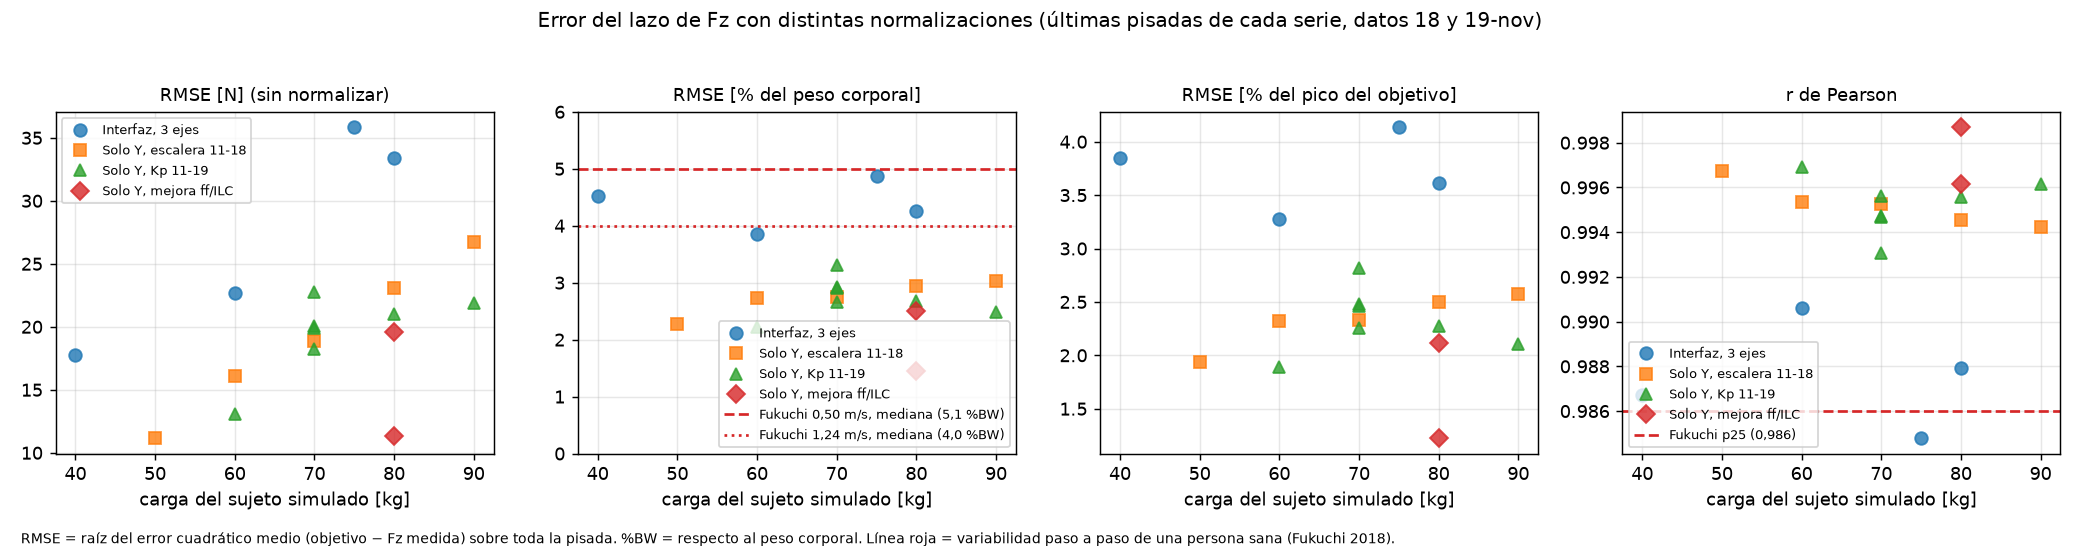

Source data for this figure (header and first rows):
serie, tipo, kg, pisada, RMSE_N, pct_BW, pct_pico, pct_rango, pct_media, pct_DE, r
interfaz 3 ejes 40 kg 111244, interfaz_3ejes_t170, 40, 1, 30.72, 7.83, 6.647, 6.863, 9.403, 27.66, 0.9619
interfaz 3 ejes 40 kg 111244, interfaz_3ejes_t170, 40, 2, 23.82, 6.071, 5.154, 5.321, 7.287, 21.62, 0.9765
interfaz 3 ejes 40 kg 111244, interfaz_3ejes_t170, 40, 3, 19.84, 5.056, 4.292, 4.431, 6.084, 17.91, 0.9838
interfaz 3 ejes 40 kg 111244, interfaz_3ejes_t170, 40, 4, 17.76, 4.527, 3.843, 3.968, 5.427, 16.24, 0.9867
interfaz 3 ejes 40 kg 111244, interfaz_3ejes_t170, 40, 5, 17.25, 4.395, 3.731, 3.852, 5.286, 15.59, 0.9878
interfaz 3 ejes 60 kg 112242, interfaz_3ejes_t170, 60, 1, 45.46, 7.723, 6.557, 6.769, 9.256, 27.72, 0.9625
interfaz 3 ejes 60 kg 112242, interfaz_3ejes_t170, 60, 2, 31.88, 5.417, 4.598, 4.748, 6.53, 19.12, 0.9818
interfaz 3 ejes 60 kg 112242, interfaz_3ejes_t170, 60, 3, 25.07, 4.26, 3.617, 3.734, 5.123, 15.1, 0.9886
interfaz 3 ejes 60 kg 112242, interfaz_3ejes_t170, 60, 4, 22.68, 3.854, 3.272, 3.378, 4.637, 13.66, 0.9907
interfaz 3 ejes 60 kg 112242, interfaz_3ejes_t170, 60, 5, 22.47, 3.817, 3.24, 3.345, 4.564, 13.69, 0.9906
interfaz 3 ejes 75 kg 112547, interfaz_3ejes_t170, 75, 1, 77.22, 10.5, 8.911, 9.2, 12.56, 37.8, 0.9333
interfaz 3 ejes 75 kg 112547, interfaz_3ejes_t170, 75, 2, 52.56, 7.144, 6.065, 6.262, 8.582, 25.59, 0.9677
interfaz 3 ejes 75 kg 112547, interfaz_3ejes_t170, 75, 3, 40.99, 5.571, 4.73, 4.883, 6.713, 19.77, 0.9803
interfaz 3 ejes 75 kg 112547, interfaz_3ejes_t170, 75, 4, 35.83, 4.87, 4.135, 4.269, 5.839, 17.42, 0.9848
interfaz 3 ejes 75 kg 112547, interfaz_3ejes_t170, 75, 5, 34.34, 4.667, 3.963, 4.091, 5.602, 16.62, 0.9862
interfaz 3 ejes 80 kg 113006, interfaz_3ejes_t170, 80, 1, 80.75, 10.29, 8.735, 9.018, 12.36, 36.99, 0.9364
interfaz 3 ejes 80 kg 113006, interfaz_3ejes_t170, 80, 2, 55.03, 7.013, 5.954, 6.147, 8.388, 25.09, 0.9691
interfaz 3 ejes 80 kg 113006, interfaz_3ejes_t170, 80, 3, 42.54, 5.42, 4.602, 4.751, 6.488, 19.39, 0.9811
interfaz 3 ejes 80 kg 113006, interfaz_3ejes_t170, 80, 4, 37.52, 4.781, 4.059, 4.191, 5.715, 17.1, 0.9853
interfaz 3 ejes 80 kg 113006, interfaz_3ejes_t170, 80, 5, 35.62, 4.539, 3.854, 3.979, 5.447, 16.22, 0.9868
interfaz 3 ejes 80 kg 113006, interfaz_3ejes_t170, 80, 6, 34.6, 4.409, 3.743, 3.865, 5.269, 15.87, 0.9874
interfaz 3 ejes 80 kg 113006, interfaz_3ejes_t170, 80, 7, 34.31, 4.371, 3.711, 3.832, 5.239, 15.68, 0.9877
interfaz 3 ejes 80 kg 113006, interfaz_3ejes_t170, 80, 8, 33.83, 4.311, 3.66, 3.779, 5.15, 15.55, 0.9879
interfaz 3 ejes 80 kg 113006, interfaz_3ejes_t170, 80, 9, 33.44, 4.261, 3.617, 3.735, 5.115, 15.14, 0.9885
interfaz 3 ejes 80 kg 113006, interfaz_3ejes_t170, 80, 10, 33.38, 4.253, 3.611, 3.728, 5.084, 15.5, 0.9879
interfaz 3 ejes 80 kg t174 113607, interfaz_3ejes_t174, 80, 1, 80.91, 10.31, 8.753, 9.037, 12.42, 36.62, 0.9372
interfaz 3 ejes 80 kg t174 113607, interfaz_3ejes_t174, 80, 2, 54.99, 7.007, 5.949, 6.142, 8.42, 25.1, 0.9690
interfaz 3 ejes 80 kg t174 113607, interfaz_3ejes_t174, 80, 3, 42.05, 5.358, 4.549, 4.696, 6.424, 19.29, 0.9813
interfaz 3 ejes 80 kg t174 113607, interfaz_3ejes_t174, 80, 4, 36.06, 4.595, 3.901, 4.028, 5.521, 16.43, 0.9865
interfaz 3 ejes 80 kg t174 113607, interfaz_3ejes_t174, 80, 5, 33.75, 4.3, 3.651, 3.769, 5.175, 15.32, 0.9883
interfaz 3 ejes 80 kg t174 113607, interfaz_3ejes_t174, 80, 6, 32.81, 4.181, 3.549, 3.664, 5.022, 14.87, 0.9890
solo Y base 80 kg 114714, soloY_mejora, 80, 1, 75.69, 9.645, 8.188, 8.454, 11.58, 34.35, 0.9403
solo Y base 80 kg 114714, soloY_mejora, 80, 2, 39.62, 5.048, 4.286, 4.425, 6.059, 17.98, 0.9845
solo Y base 80 kg 114714, soloY_mejora, 80, 3, 28.61, 3.646, 3.095, 3.196, 4.376, 12.99, 0.9916
solo Y base 80 kg 114714, soloY_mejora, 80, 4, 23.05, 2.937, 2.494, 2.575, 3.526, 10.46, 0.9946
solo Y base 80 kg 114714, soloY_mejora, 80, 5, 21.04, 2.68, 2.276, 2.349, 3.217, 9.547, 0.9955
solo Y base 80 kg 114714, soloY_mejora, 80, 6, 19.59, 2.496, 2.119, 2.188, 2.996, 8.89, 0.9961
solo Y base 80 kg 114714, soloY_mejora, 80, 7, 19.06, 2.429, 2.062, 2.129, 2.916, 8.652, 0.9963
solo Y base 80 kg 114714, soloY_mejora, 80, 8, 19.82, 2.525, 2.144, 2.213, 3.031, 8.994, 0.9961
solo Y ff0.7+30ms 80 kg 114846, soloY_mejora, 80, 1, 25.33, 3.228, 2.74, 2.829, 3.874, 11.5, 0.9937
solo Y ff0.7+30ms 80 kg 114846, soloY_mejora, 80, 2, 12.77, 1.627, 1.381, 1.426, 1.953, 5.795, 0.9987
solo Y ff0.7+30ms 80 kg 114846, soloY_mejora, 80, 3, 10.64, 1.356, 1.151, 1.189, 1.628, 4.83, 0.9989
solo Y ff0.7+30ms 80 kg 114846, soloY_mejora, 80, 4, 10.57, 1.347, 1.144, 1.181, 1.617, 4.798, 0.9989
solo Y ff0.7+30ms 80 kg 114846, soloY_mejora, 80, 5, 10.55, 1.345, 1.142, 1.179, 1.614, 4.79, 0.9989
solo Y ff0.7+30ms 80 kg 114846, soloY_mejora, 80, 6, 11.23, 1.431, 1.215, 1.254, 1.717, 5.096, 0.9987
solo Y ff0.7+30ms 80 kg 114846, soloY_mejora, 80, 7, 11.33, 1.444, 1.226, 1.265, 1.733, 5.141, 0.9987
solo Y ff0.7+30ms 80 kg 114846, soloY_mejora, 80, 8, 11.57, 1.475, 1.252, 1.292, 1.77, 5.252, 0.9986
escalera solo Y Kp8.0 152829, soloY_escalera, 50, 1, 30.63, 6.245, 5.302, 5.474, 7.496, 22.24, 0.9750
escalera solo Y Kp8.0 152829, soloY_escalera, 50, 2, 18.33, 3.736, 3.172, 3.275, 4.485, 13.31, 0.9913
escalera solo Y Kp8.0 152829, soloY_escalera, 50, 3, 13.03, 2.656, 2.255, 2.328, 3.189, 9.461, 0.9955
escalera solo Y Kp8.0 152829, soloY_escalera, 50, 4, 11.17, 2.277, 1.933, 1.996, 2.734, 8.112, 0.9967
escalera solo Y Kp8.0 152829, soloY_escalera, 50, 5, 11.73, 2.392, 2.031, 2.096, 2.871, 8.519, 0.9964
escalera solo Y Kp8.0 152829, soloY_escalera, 50, 6, 10.65, 2.172, 1.844, 1.904, 2.607, 7.735, 0.9970
escalera solo Y Kp8.0 153832, soloY_escalera, 60, 1, 35.47, 6.026, 5.116, 5.282, 7.233, 21.46, 0.9768
escalera solo Y Kp8.0 153832, soloY_escalera, 60, 2, 20.02, 3.402, 2.888, 2.982, 4.083, 12.12, 0.9928
escalera solo Y Kp8.0 153832, soloY_escalera, 60, 3, 14.82, 2.518, 2.138, 2.207, 3.022, 8.968, 0.9960
escalera solo Y Kp8.0 153832, soloY_escalera, 60, 4, 14.61, 2.483, 2.108, 2.176, 2.98, 8.843, 0.9961
escalera solo Y Kp8.0 153832, soloY_escalera, 60, 5, 14.85, 2.523, 2.142, 2.211, 3.028, 8.985, 0.9960
escalera solo Y Kp8.0 153832, soloY_escalera, 60, 6, 13.89, 2.36, 2.003, 2.068, 2.832, 8.404, 0.9965
escalera solo Y Kp8.0 153832, soloY_escalera, 60, 7, 19.97, 3.393, 2.881, 2.974, 4.073, 12.09, 0.9928
... 103 more rows
